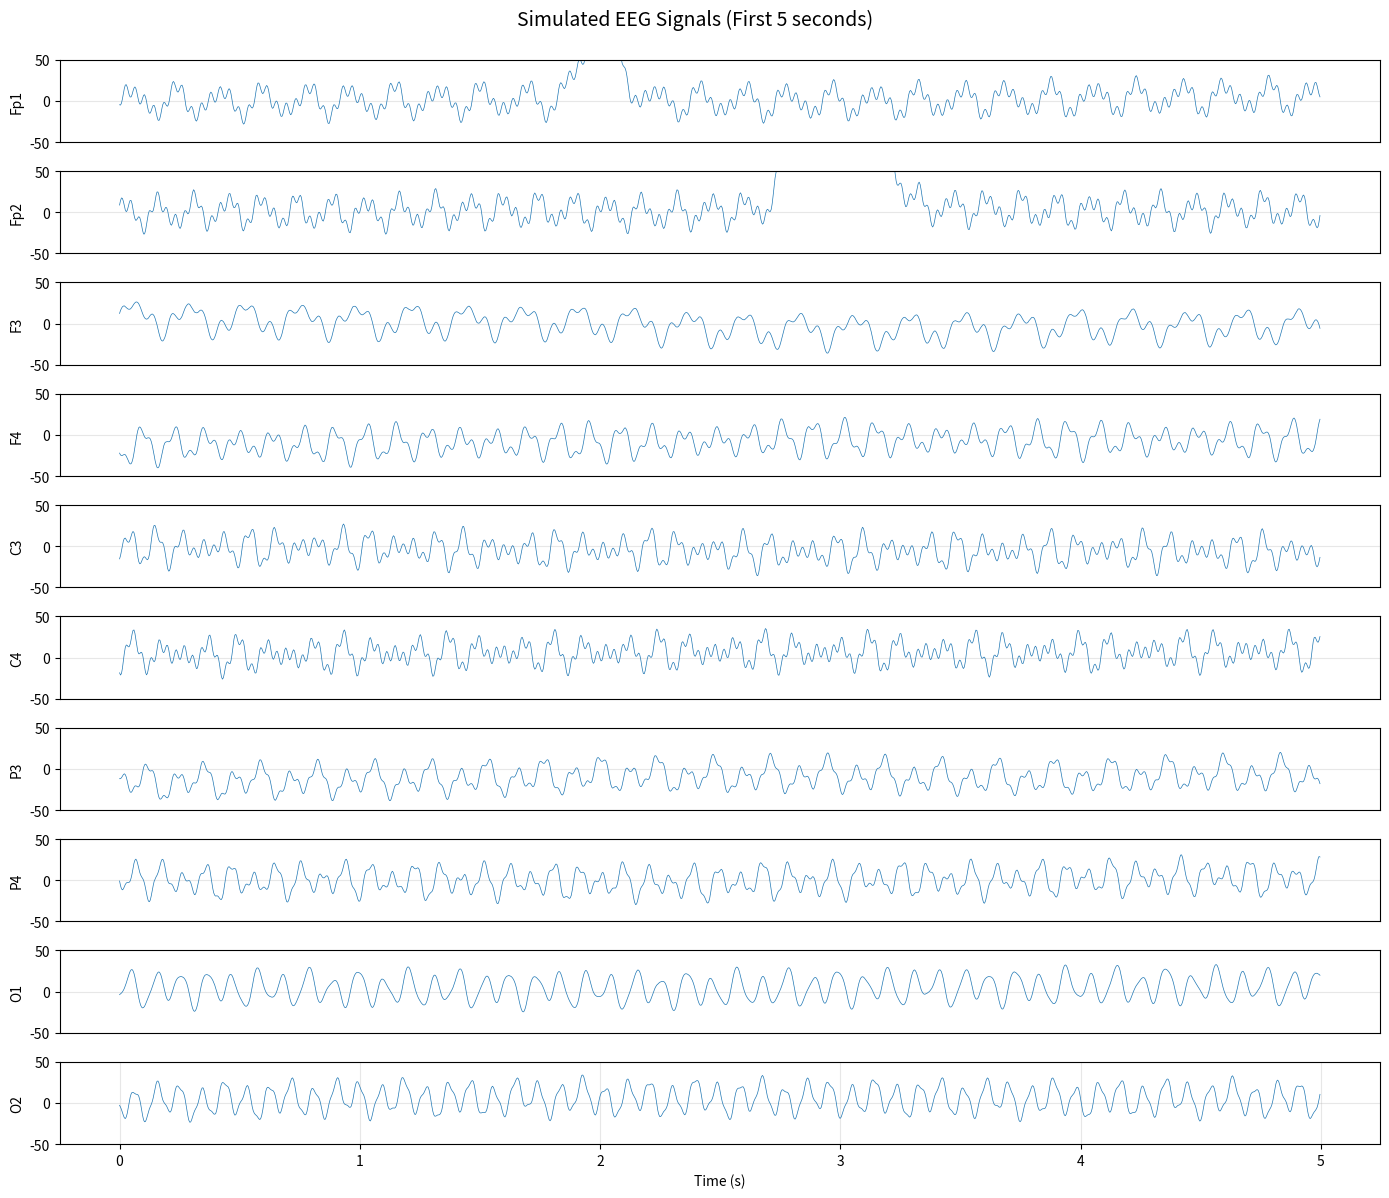
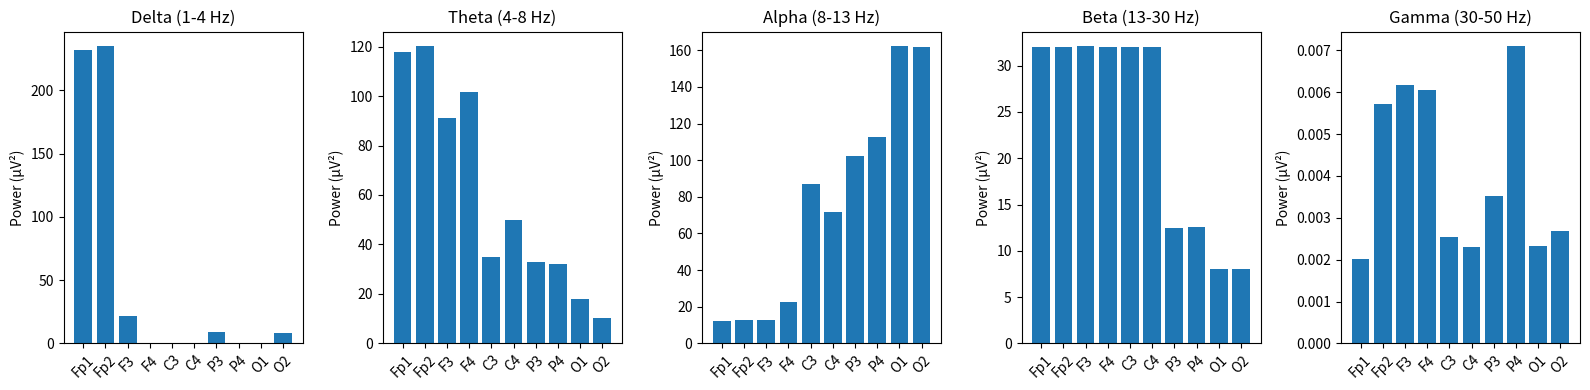
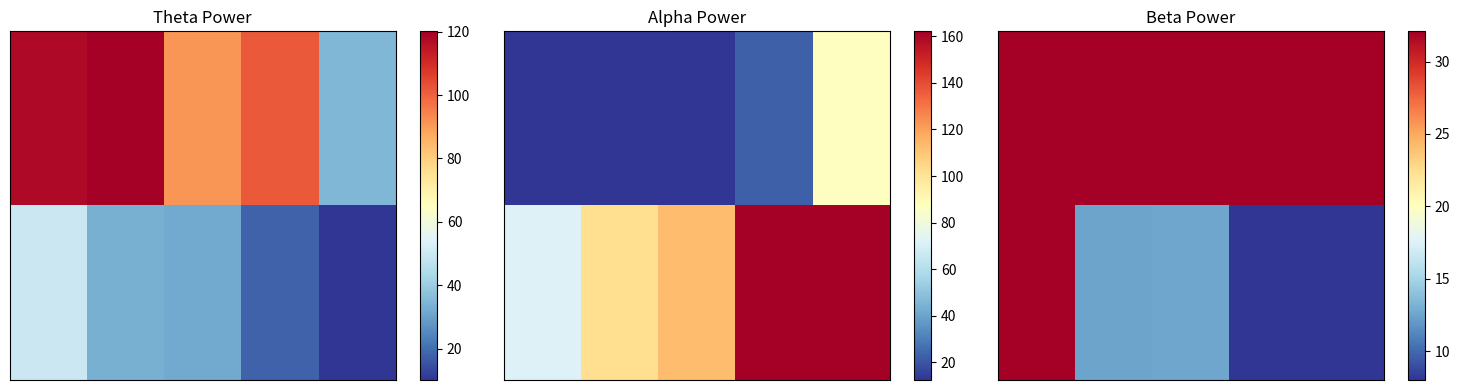
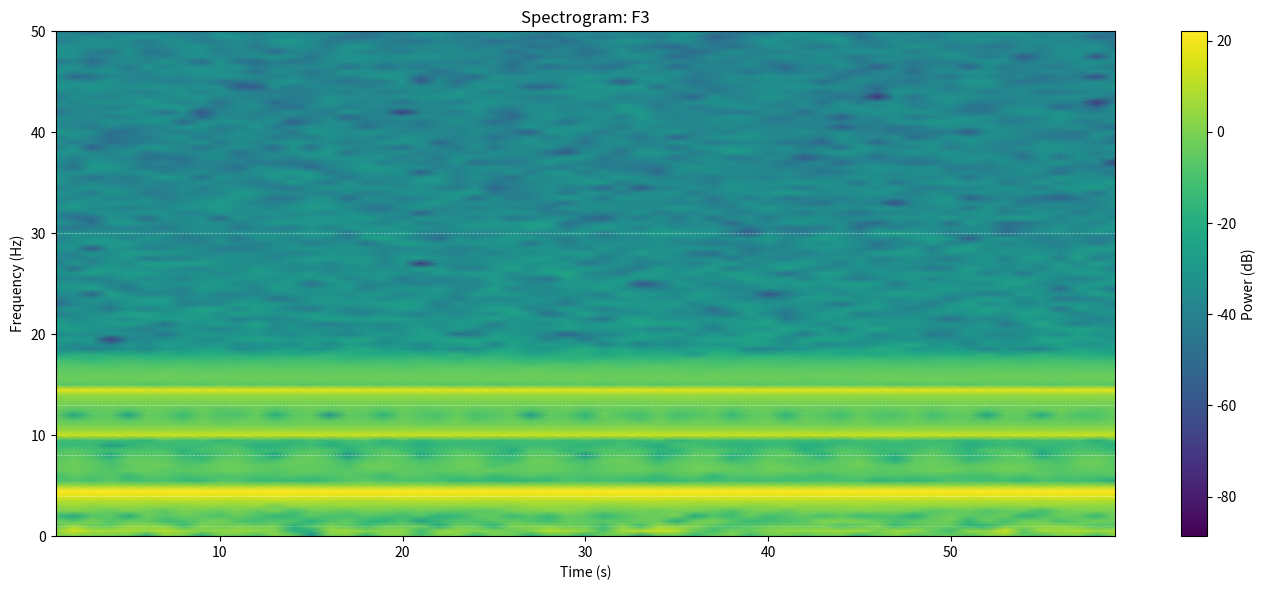
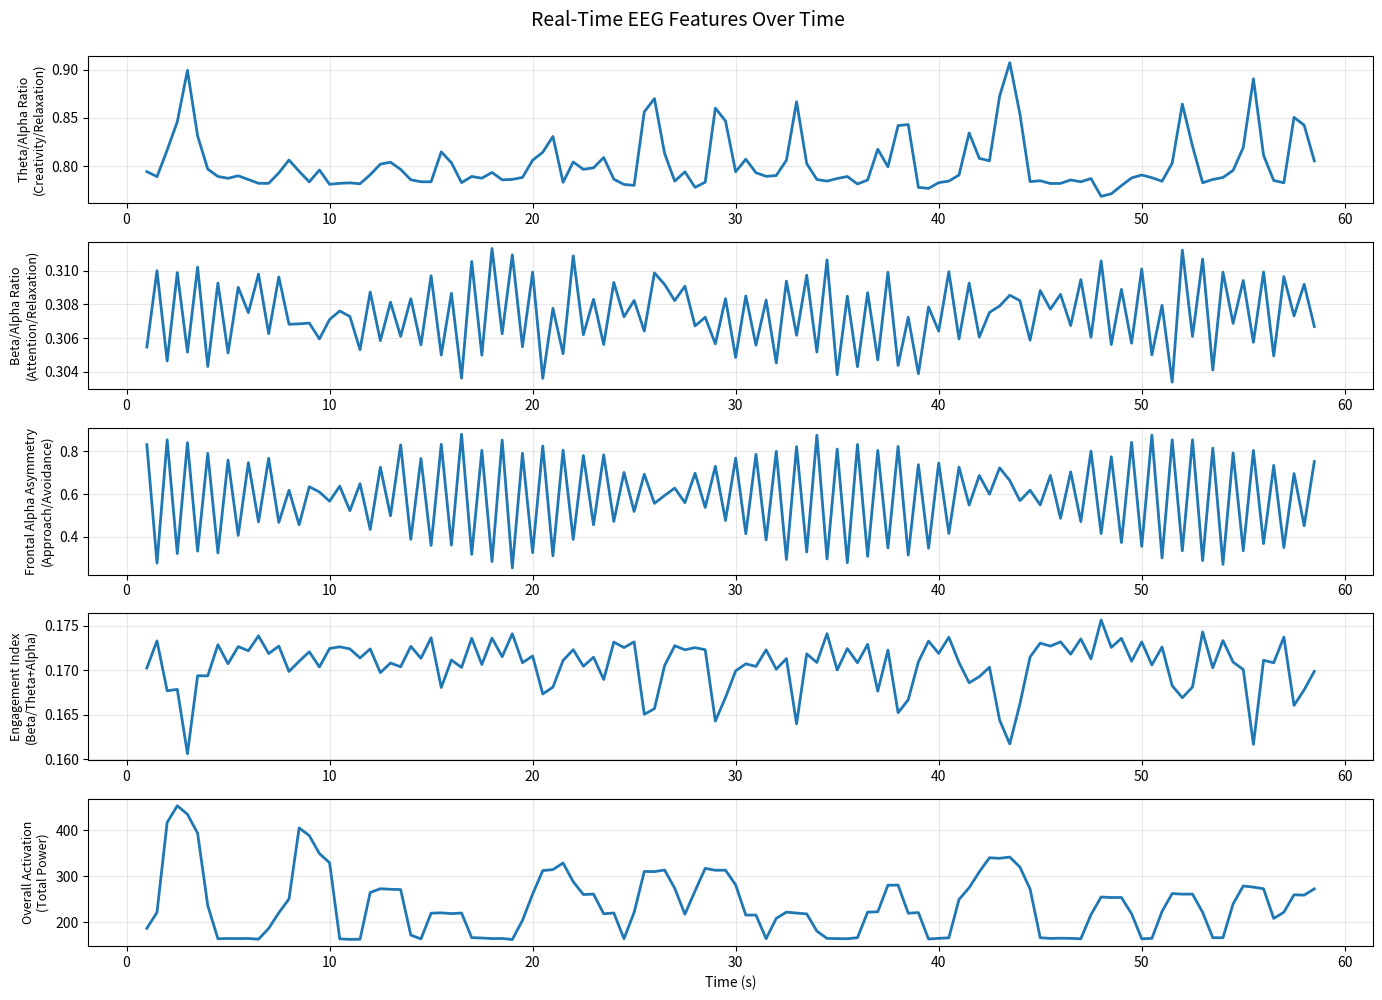

The script that saved these images, in order:
import numpy as np
import matplotlib.pyplot as plt
from scipy import signal
from scipy.fft import fft, fftfreq
import warnings
warnings.filterwarnings('ignore')

np.random.seed(42)
print("Libraries loaded successfully")

# Parameters
fs = 250  # Sampling frequency (Hz) - typical for EEG
duration = 60  # 1 minute recording
n_samples = fs * duration
time = np.arange(n_samples) / fs

# Electrode locations (simplified)
channels = ['Fp1', 'Fp2', 'F3', 'F4', 'C3', 'C4', 'P3', 'P4', 'O1', 'O2']
n_channels = len(channels)

print(f"Simulating EEG: {n_channels} channels, {duration}s, {fs}Hz")
print(f"Total samples: {n_samples}")

def generate_eeg_band(freq_range, amplitude, time, fs):
    """Generate oscillatory activity in specific frequency band"""
    freq = np.random.uniform(freq_range[0], freq_range[1])
    phase = np.random.uniform(0, 2*np.pi)
    return amplitude * np.sin(2 * np.pi * freq * time + phase)

# EEG frequency bands
bands = {
    'delta': (1, 4),    # Deep sleep
    'theta': (4, 8),    # Meditation, creativity
    'alpha': (8, 13),   # Relaxed, closed eyes
    'beta': (13, 30),   # Active thinking, focus
    'gamma': (30, 50)   # High-level cognition
}

# Simulate EEG for each channel
eeg_data = np.zeros((n_channels, n_samples))

for ch in range(n_channels):
    # Each channel has different mix of frequency bands
    # Frontal channels: more theta/beta (executive function)
    # Parietal: more alpha (attention)
    # Occipital: more alpha (visual processing)
    
    if 'F' in channels[ch]:  # Frontal
        theta = generate_eeg_band(bands['theta'], 15, time, fs)
        beta = generate_eeg_band(bands['beta'], 8, time, fs)
        alpha = generate_eeg_band(bands['alpha'], 5, time, fs)
    elif 'C' in channels[ch]:  # Central
        theta = generate_eeg_band(bands['theta'], 10, time, fs)
        alpha = generate_eeg_band(bands['alpha'], 12, time, fs)
        beta = generate_eeg_band(bands['beta'], 8, time, fs)
    elif 'P' in channels[ch]:  # Parietal
        alpha = generate_eeg_band(bands['alpha'], 15, time, fs)
        theta = generate_eeg_band(bands['theta'], 8, time, fs)
        beta = generate_eeg_band(bands['beta'], 5, time, fs)
    else:  # Occipital
        alpha = generate_eeg_band(bands['alpha'], 18, time, fs)
        theta = generate_eeg_band(bands['theta'], 6, time, fs)
        beta = generate_eeg_band(bands['beta'], 4, time, fs)
    
    # Combine bands
    eeg_data[ch] = theta + alpha + beta
    
    # Add pink noise (1/f characteristic of EEG)
    pink_noise = np.cumsum(np.random.randn(n_samples)) / np.sqrt(fs)
    pink_noise = 5 * (pink_noise - np.mean(pink_noise)) / np.std(pink_noise)
    eeg_data[ch] += pink_noise
    
    # Add occasional artifacts (blinks, muscle)
    if 'Fp' in channels[ch]:  # Eye blinks in frontal channels
        blink_times = np.random.choice(n_samples, size=20, replace=False)
        for t in blink_times:
            blink = np.exp(-((np.arange(n_samples) - t)**2) / (0.1*fs)**2)
            eeg_data[ch] += 100 * blink

print("✓ EEG signals simulated")

# Visualize raw EEG
fig, axes = plt.subplots(n_channels, 1, figsize=(14, 12))
plot_duration = 5  # Show first 5 seconds
plot_samples = int(plot_duration * fs)

for i, (ax, ch_name) in enumerate(zip(axes, channels)):
    ax.plot(time[:plot_samples], eeg_data[i, :plot_samples], linewidth=0.5)
    ax.set_ylabel(ch_name)
    ax.set_ylim(-50, 50)
    ax.grid(alpha=0.3)
    if i < n_channels - 1:
        ax.set_xticks([])

axes[-1].set_xlabel('Time (s)')
fig.suptitle('Simulated EEG Signals (First 5 seconds)', fontsize=14, y=0.995)
plt.tight_layout()
plt.show()

def compute_band_power(eeg_signal, fs, band_range):
    """Compute power in specific frequency band"""
    # Compute power spectral density
    freqs, psd = signal.welch(eeg_signal, fs, nperseg=2*fs)
    
    # Find indices for frequency band
    idx_band = np.logical_and(freqs >= band_range[0], freqs <= band_range[1])
    
    # Compute band power
    band_power = np.trapz(psd[idx_band], freqs[idx_band])
    return band_power

# Compute band powers for all channels
band_powers = {band: np.zeros(n_channels) for band in bands.keys()}

for ch in range(n_channels):
    for band_name, band_range in bands.items():
        band_powers[band_name][ch] = compute_band_power(eeg_data[ch], fs, band_range)

print("✓ Band powers computed for all channels")

# Visualize band powers
fig, axes = plt.subplots(1, len(bands), figsize=(16, 4))

for ax, (band_name, powers) in zip(axes, band_powers.items()):
    ax.bar(channels, powers)
    ax.set_title(f'{band_name.capitalize()} ({bands[band_name][0]}-{bands[band_name][1]} Hz)')
    ax.set_ylabel('Power (µV²)')
    ax.tick_params(axis='x', rotation=45)

plt.tight_layout()
plt.show()

# Topographic visualization (simplified)
fig, axes = plt.subplots(1, 3, figsize=(15, 4))

# Show theta, alpha, beta as heatmaps
for ax, band_name in zip(axes, ['theta', 'alpha', 'beta']):
    # Simplified 2D layout
    topo_data = band_powers[band_name].reshape(2, 5)  # 2 rows, 5 cols
    im = ax.imshow(topo_data, cmap='RdYlBu_r', aspect='auto')
    ax.set_title(f'{band_name.capitalize()} Power')
    ax.set_xticks([])
    ax.set_yticks([])
    plt.colorbar(im, ax=ax)

plt.tight_layout()
plt.show()

# Compute spectrogram for one channel
channel_idx = 2  # F3 channel
freqs, times_spec, Sxx = signal.spectrogram(eeg_data[channel_idx], fs, 
                                            nperseg=2*fs, noverlap=fs)

# Plot spectrogram
plt.figure(figsize=(14, 6))
plt.pcolormesh(times_spec, freqs, 10 * np.log10(Sxx), 
               shading='gouraud', cmap='viridis')
plt.ylabel('Frequency (Hz)')
plt.xlabel('Time (s)')
plt.title(f'Spectrogram: {channels[channel_idx]}')
plt.ylim(0, 50)
plt.colorbar(label='Power (dB)')

# Mark frequency bands
for band_name, (low, high) in bands.items():
    plt.axhline(low, color='white', linestyle='--', alpha=0.3, linewidth=0.5)
    plt.axhline(high, color='white', linestyle='--', alpha=0.3, linewidth=0.5)

plt.tight_layout()
plt.show()

def extract_realtime_features(eeg_window, fs, channels):
    """Extract features from EEG window for real-time use"""
    features = {}
    
    # 1. Band power ratios (indicators of cognitive state)
    theta_power = np.mean([compute_band_power(eeg_window[ch], fs, bands['theta']) 
                          for ch in range(len(channels))])
    alpha_power = np.mean([compute_band_power(eeg_window[ch], fs, bands['alpha']) 
                          for ch in range(len(channels))])
    beta_power = np.mean([compute_band_power(eeg_window[ch], fs, bands['beta']) 
                         for ch in range(len(channels))])
    
    features['theta_alpha_ratio'] = theta_power / (alpha_power + 1e-10)
    features['beta_alpha_ratio'] = beta_power / (alpha_power + 1e-10)
    
    # 2. Frontal alpha asymmetry (emotion/motivation)
    left_frontal = compute_band_power(eeg_window[2], fs, bands['alpha'])  # F3
    right_frontal = compute_band_power(eeg_window[3], fs, bands['alpha'])  # F4
    features['frontal_asymmetry'] = np.log(right_frontal) - np.log(left_frontal + 1e-10)
    
    # 3. Engagement index (beta/theta+alpha)
    features['engagement'] = beta_power / (theta_power + alpha_power + 1e-10)
    
    # 4. Overall activation (total power)
    features['activation'] = np.mean([np.var(eeg_window[ch]) for ch in range(len(channels))])
    
    return features

# Compute features over sliding windows
window_size = 2 * fs  # 2 second windows
hop_size = fs // 2  # 0.5 second hops
n_windows = (n_samples - window_size) // hop_size

feature_timeline = {
    'theta_alpha_ratio': [],
    'beta_alpha_ratio': [],
    'frontal_asymmetry': [],
    'engagement': [],
    'activation': []
}

for i in range(n_windows):
    start = i * hop_size
    end = start + window_size
    window = eeg_data[:, start:end]
    
    feats = extract_realtime_features(window, fs, channels)
    for key in feature_timeline.keys():
        feature_timeline[key].append(feats[key])

# Convert to arrays
for key in feature_timeline.keys():
    feature_timeline[key] = np.array(feature_timeline[key])

times_features = np.arange(n_windows) * (hop_size / fs) + (window_size / fs / 2)

print(f"✓ Extracted {len(feature_timeline)} features over {n_windows} windows")

# Visualize real-time features
fig, axes = plt.subplots(5, 1, figsize=(14, 10))

feature_labels = {
    'theta_alpha_ratio': 'Theta/Alpha Ratio\n(Creativity/Relaxation)',
    'beta_alpha_ratio': 'Beta/Alpha Ratio\n(Attention/Relaxation)',
    'frontal_asymmetry': 'Frontal Alpha Asymmetry\n(Approach/Avoidance)',
    'engagement': 'Engagement Index\n(Beta/Theta+Alpha)',
    'activation': 'Overall Activation\n(Total Power)'
}

for ax, (key, label) in zip(axes, feature_labels.items()):
    ax.plot(times_features, feature_timeline[key], linewidth=2)
    ax.set_ylabel(label, fontsize=9)
    ax.grid(alpha=0.3)

axes[-1].set_xlabel('Time (s)')
fig.suptitle('Real-Time EEG Features Over Time', fontsize=14, y=0.995)
plt.tight_layout()
plt.show()